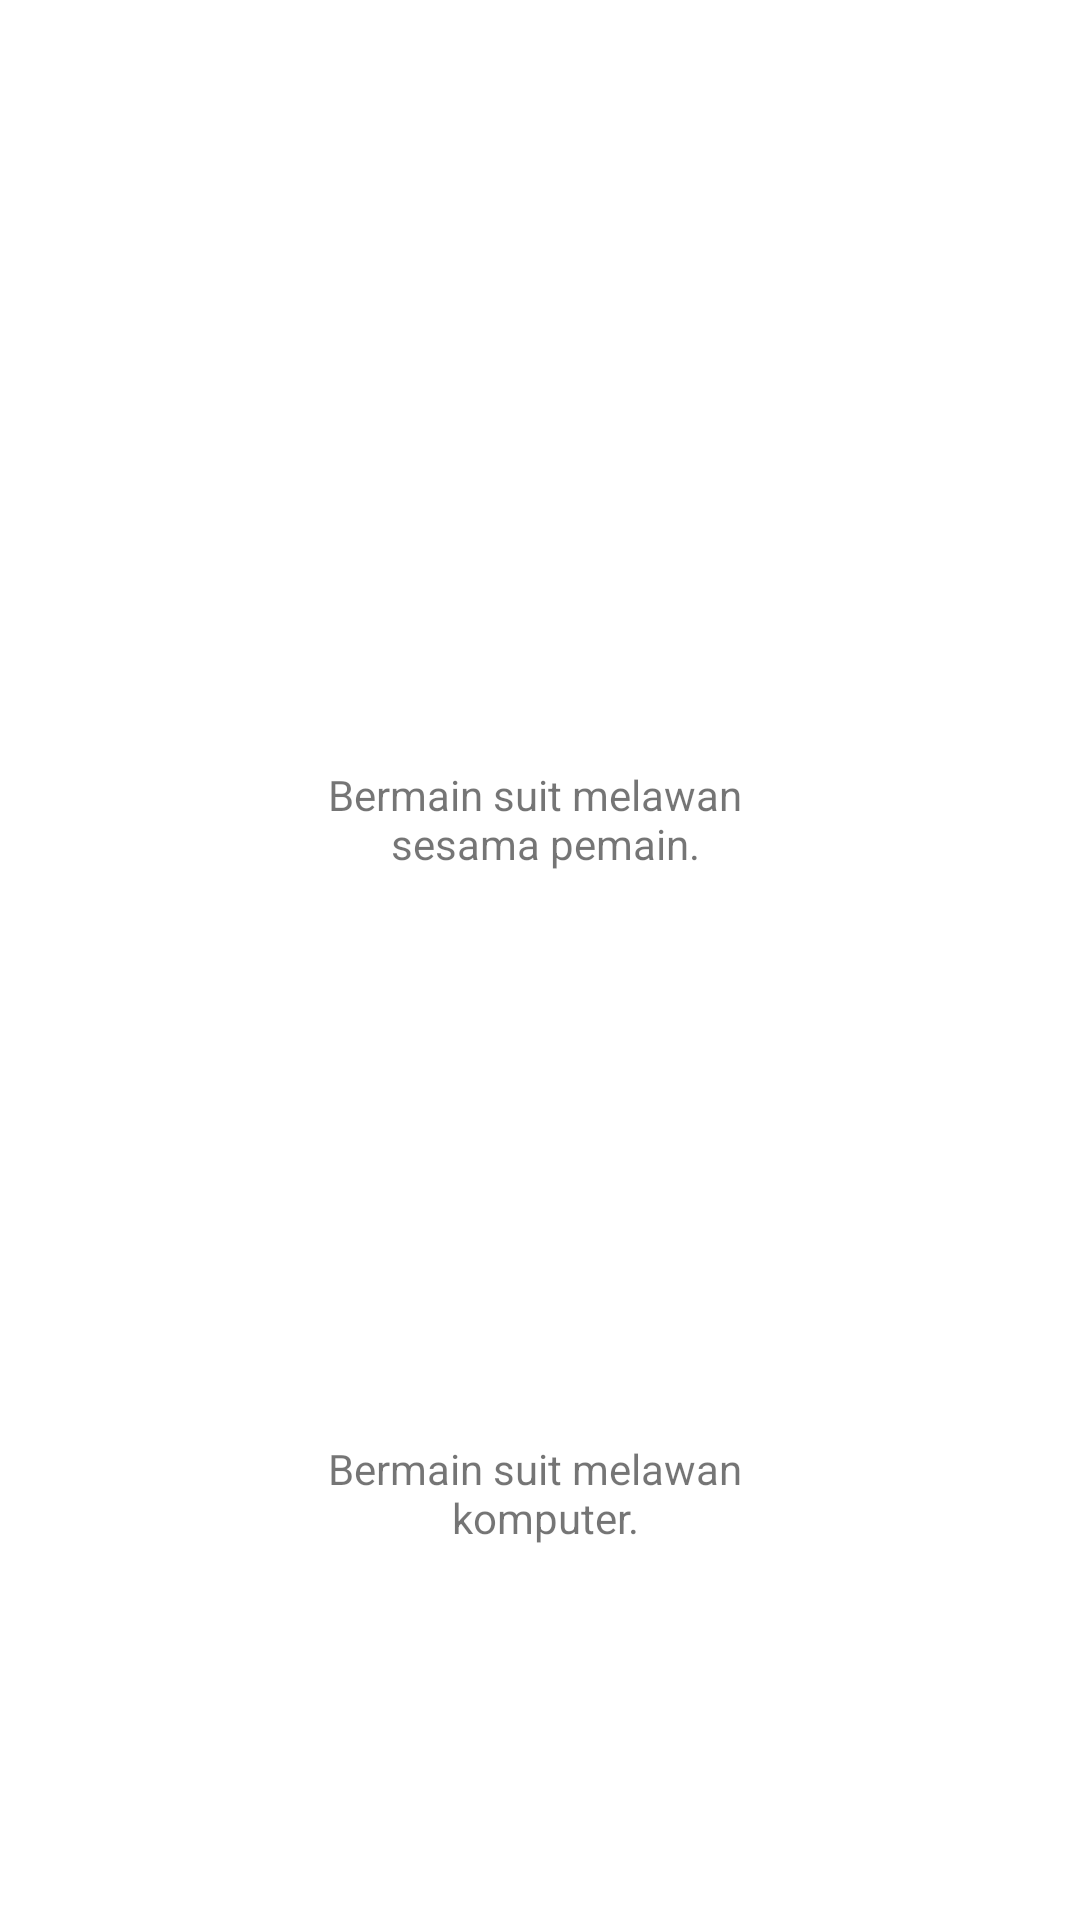

Produce the Android XML layout that renders to this screen, including the resource entries it uses.
<!-- AndroidManifest.xml: application theme Theme.KertasGuntingBatuComPlayer -->
<!-- res/layout/activity_menu.xml -->
<?xml version="1.0" encoding="utf-8"?>
<androidx.constraintlayout.widget.ConstraintLayout xmlns:android="http://schemas.android.com/apk/res/android"
    xmlns:app="http://schemas.android.com/apk/res-auto"
    xmlns:tools="http://schemas.android.com/tools"
    android:layout_width="match_parent"
    android:layout_height="match_parent"
    android:id="@+id/cl_menu_activity"
    tools:context=".ui.MenuActivity">

    <TextView
        android:id="@+id/tv_choose_your_enemy"
        android:layout_width="match_parent"
        android:layout_height="wrap_content"
        android:text="@string/text_choose_the_enemy"
        android:textStyle="bold"
        android:gravity="center_horizontal"
        android:layout_marginBottom="68dp"
        app:layout_constraintBottom_toTopOf="@+id/iv_name_vs_player_menu_activity"
        app:layout_constraintEnd_toEndOf="parent"
        app:layout_constraintHorizontal_bias="0.0"
        app:layout_constraintStart_toStartOf="parent"
        app:layout_constraintTop_toTopOf="parent"
        app:layout_constraintVertical_bias="1.0" />

    <ImageView
        android:id="@+id/iv_name_vs_player_menu_activity"
        android:layout_width="200dp"
        android:layout_height="200dp"
        android:src="@drawable/landing_page1"
        app:layout_constraintBottom_toTopOf="@id/tv_name_vs_player_menu_activity"
        app:layout_constraintEnd_toEndOf="parent"
        app:layout_constraintStart_toStartOf="parent" />

    <TextView
        android:id="@+id/tv_name_vs_player_menu_activity"
        android:layout_width="0dp"
        android:layout_height="100dp"
        android:layout_marginBottom="50dp"
        android:gravity="center_horizontal"
        android:text="@string/text_landing_page1"
        app:layout_constraintBottom_toBottomOf="parent"
        app:layout_constraintEnd_toEndOf="parent"
        app:layout_constraintHorizontal_bias="0.0"
        app:layout_constraintStart_toStartOf="parent"
        app:layout_constraintTop_toTopOf="parent"
        app:layout_constraintVertical_bias="0.521" />

    <ImageView
        android:id="@+id/iv_com_vs_player_menu_activity"
        android:layout_width="200dp"
        android:layout_height="200dp"
        android:src="@drawable/landing_page2"
        app:layout_constraintEnd_toEndOf="parent"
        app:layout_constraintStart_toStartOf="parent"
        app:layout_constraintTop_toBottomOf="@+id/tv_name_vs_player_menu_activity" />

    <TextView
        android:id="@+id/tv_com_vs_player_menu_activity"
        android:layout_width="match_parent"
        android:layout_height="wrap_content"
        android:gravity="center_horizontal"
        android:text="@string/text_landing_page2"
        app:layout_constraintBottom_toBottomOf="parent"
        app:layout_constraintEnd_toEndOf="parent"
        app:layout_constraintStart_toStartOf="parent"
        app:layout_constraintTop_toBottomOf="@+id/tv_name_vs_player_menu_activity" />

</androidx.constraintlayout.widget.ConstraintLayout>
<!-- resources referenced by this layout -->
<resources>
  <string name="text_choose_the_enemy">PILIH LAWANMU</string>
  <string name="text_landing_page1">Bermain suit melawan \n sesama pemain.</string>
  <string name="text_landing_page2">Bermain suit melawan \n komputer.</string>
  <style name="Theme.KertasGuntingBatuComPlayer" parent="Theme.MaterialComponents.DayNight.DarkActionBar">
          
          <item name="colorPrimary">@color/purple_500</item>
          <item name="colorPrimaryVariant">@color/purple_700</item>
          <item name="colorOnPrimary">@color/white</item>
          
          <item name="colorSecondary">@color/teal_200</item>
          <item name="colorSecondaryVariant">@color/teal_700</item>
          <item name="colorOnSecondary">@color/black</item>
          
          <item name="android:statusBarColor" tools:targetApi="l">?attr/colorPrimaryVariant</item>
          
      </style>
  <color name="purple_500">#FF6200EE</color>
  <color name="purple_700">#FF3700B3</color>
  <color name="white">#FFFFFFFF</color>
  <color name="teal_200">#FF03DAC5</color>
  <color name="teal_700">#FF018786</color>
  <color name="black">#FF000000</color>
</resources>
